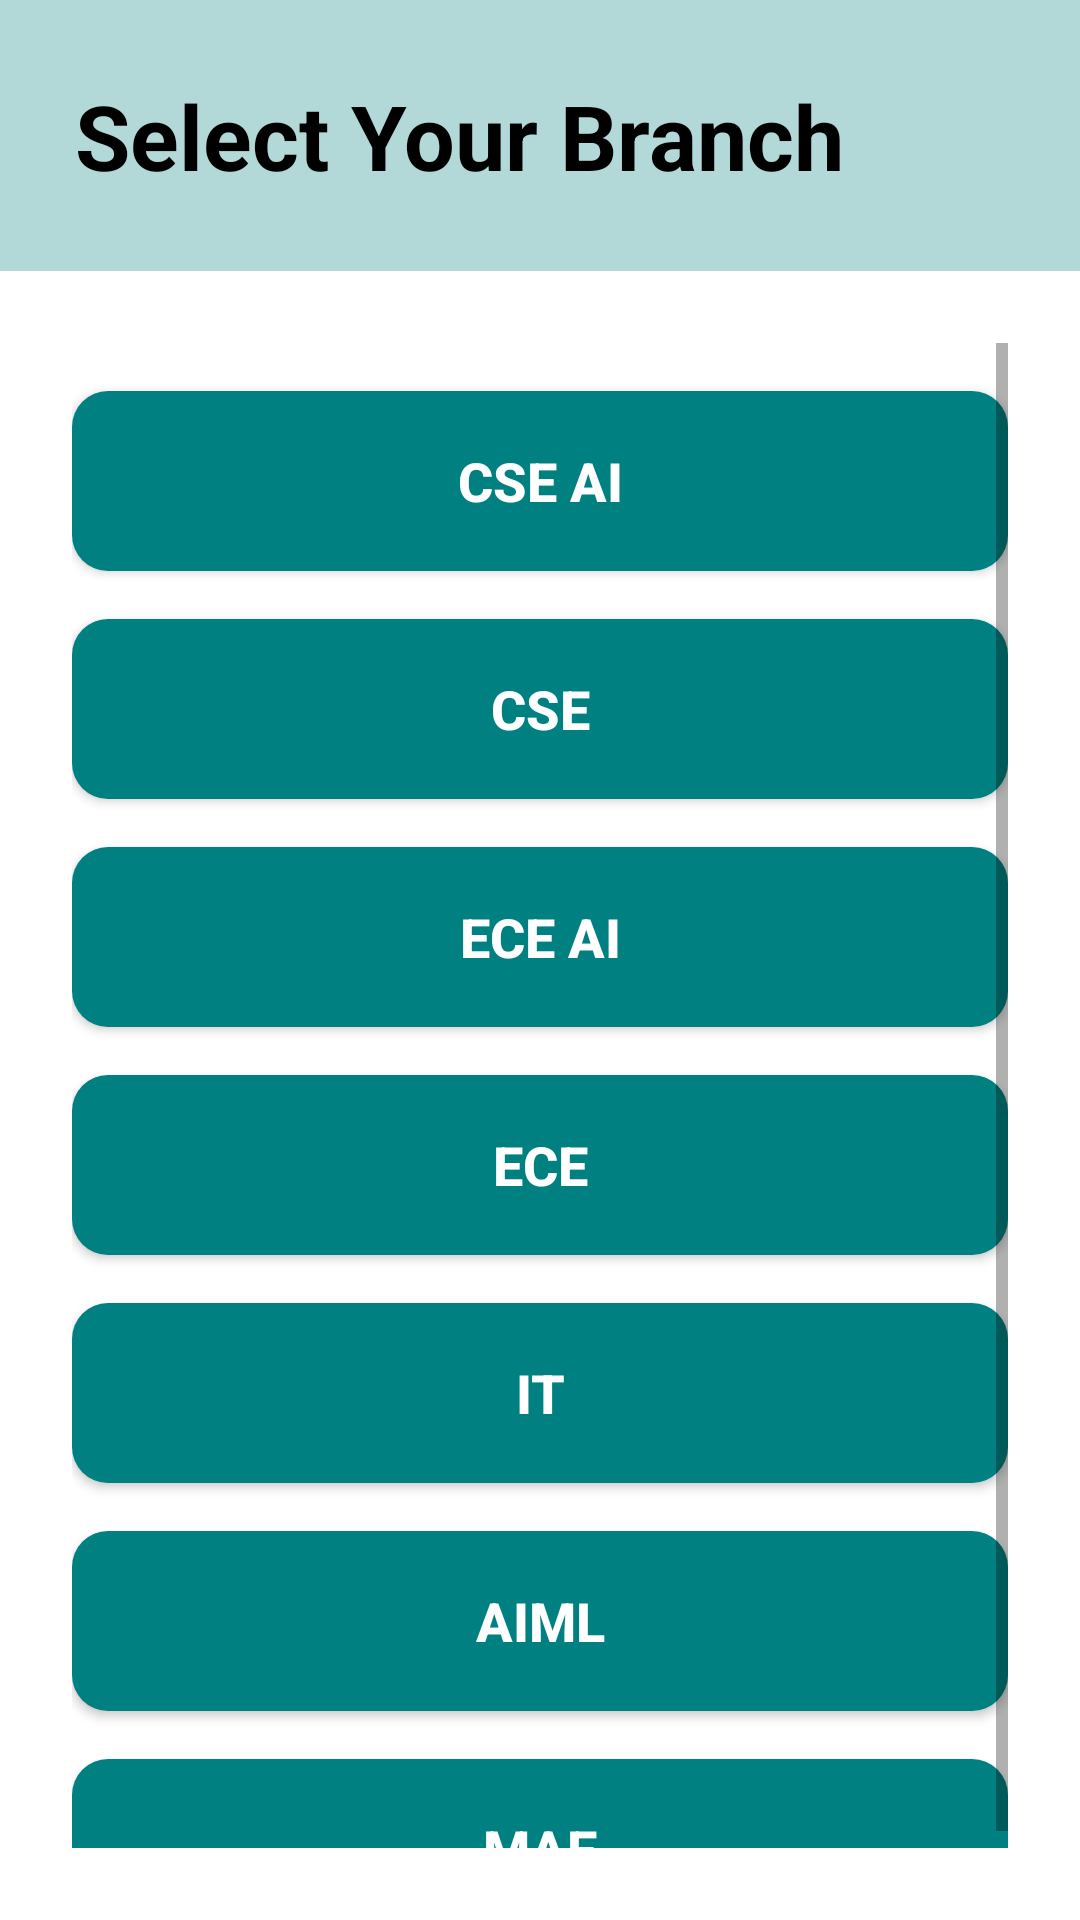

Android layout source for this screen:
<!-- AndroidManifest.xml: application theme Theme.IGDTUWResources -->
<!-- res/layout/activity_main.xml -->
<?xml version="1.0" encoding="utf-8"?>
<LinearLayout xmlns:android="http://schemas.android.com/apk/res/android"
    android:layout_width="match_parent"
    android:layout_height="match_parent"
    android:background="#FFFFFF"
    android:orientation="vertical">

    
    <LinearLayout
        android:layout_width="match_parent"
        android:layout_height="wrap_content"
        android:background="#b2d8d8"
        android:padding="25dp"
        android:orientation="vertical">

        <TextView
            android:id="@+id/titleBranch"
            android:layout_width="wrap_content"
            android:layout_height="wrap_content"
            android:text="Select Your Branch"
            android:textSize="30sp"
            android:textColor="#000000"
            android:textStyle="bold" />
    </LinearLayout>

    
    <ScrollView
        android:layout_width="match_parent"
        android:layout_height="match_parent"
        android:padding="24dp">

        <LinearLayout
            android:layout_width="match_parent"
            android:layout_height="wrap_content"
            android:orientation="vertical">

            <Button
                android:id="@+id/btnCSEAI"
                style="@style/BranchButton"
                android:text="CSE AI" />

            <Button
                android:id="@+id/btnCSE"
                style="@style/BranchButton"
                android:text="CSE" />

            <Button
                android:id="@+id/btnECEAI"
                style="@style/BranchButton"
                android:text="ECE AI" />

            <Button
                android:id="@+id/btnECE"
                style="@style/BranchButton"
                android:text="ECE" />

            <Button
                android:id="@+id/btnIT"
                style="@style/BranchButton"
                android:text="IT" />

            <Button
                android:id="@+id/btnAIML"
                style="@style/BranchButton"
                android:text="AIML" />

            <Button
                android:id="@+id/btnMAE"
                style="@style/BranchButton"
                android:text="MAE" />

        </LinearLayout>
    </ScrollView>

</LinearLayout>
<!-- resources referenced by this layout -->
<resources>
  <style name="BranchButton" parent="Widget.AppCompat.Button">
          <item name="android:layout_width">match_parent</item>
          <item name="android:layout_height">60dp</item>
          <item name="android:layout_marginTop">16dp</item>
          <item name="android:background">@drawable/rounded_button</item>
          <item name="android:textColor">#FFFFFF</item>
          <item name="android:textSize">18sp</item>
          <item name="android:textStyle">bold</item>
      </style>
  <style name="Theme.IGDTUWResources" parent="Theme.AppCompat.Light.NoActionBar">
          
          <item name="colorPrimary">@color/teal_700</item>
          <item name="colorPrimaryDark">@color/black</item>
          <item name="colorAccent">@color/purple_200</item>
  
          
          <item name="android:windowBackground">@color/white</item>
          <item name="android:textColorPrimary">@color/black</item>
  
          
          <item name="android:buttonStyle">@style/Widget.AppCompat.Button</item>
  
          
          <item name="windowActionBar">false</item>
          <item name="windowNoTitle">true</item>
      </style>
  <!-- drawable rounded_button (drawable) -->
  <?xml version="1.0" encoding="utf-8"?>
  <shape xmlns:android="http://schemas.android.com/apk/res/android"
      android:shape="rectangle">
      <solid android:color="#008080" />
      <corners android:radius="12dp" />
  </shape>
  <!-- not gathered from this repository: default colours our renderer supplied (Android Studio template values) -->
  <color name="purple_200">#FFBB86FC</color>
  <color name="teal_700">#FF018786</color>
  <color name="black">#FF000000</color>
  <color name="white">#FFFFFFFF</color>
</resources>
